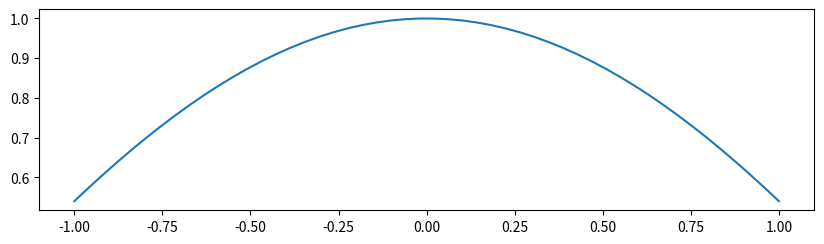

Here is the Python script that generated this plot: (Note: this script raises an exception after producing the figure.)
import numpy as np
import math
import matplotlib.pyplot as plt

# Functions to quantize and unquantize
def quantize(value, bits=4):
    quantized_value = np.round(value * (2**(bits - 1) - 1))
    return int(quantized_value)

def unquantize(quantized_value, bits=4):
    value = quantized_value / (2**(bits - 1) - 1)
    return float(value)

quant_4 = quantize(0.622, 4)
print(quant_4)

quant_8 = quantize(0.622, 8)
print(quant_8)

unquant_4 = unquantize(quant_4, 4)
print(unquant_4)

unquant_8 = unquantize(quant_8, 8)
print(unquant_8)

# Original numbers: 0.5222
# Unquantized values: 0.571 for 4-bit and 0.622 for 8-bit quantization

x = np.linspace(-1, 1, 50)
y = [math.cos(val) for val in x]

y_quant_8bit = np.array([quantize(val, bits=8) for val in y])
y_unquant_8bit = np.array([unquantize(val, bits=8) for val in y_quant_8bit])

y_quant_4bit = np.array([quantize(val, bits=4) for val in y])
y_unquant_4bit = np.array([unquantize(val, bits=4) for val in y_quant_4bit])

plt.figure(figsize=(10, 12))

plt.subplot(4, 1, 1)
plt.plot(x, y, label="Original")
plt.plot(x, y_unquant_16bit, label="Unquantized_16bit")
plt.plot(x, y_unquant_8bit, label="Unquantized_8bit")
plt.legend()
plt.title("Comparison Graph")
plt.grid(True)

plt.show()
